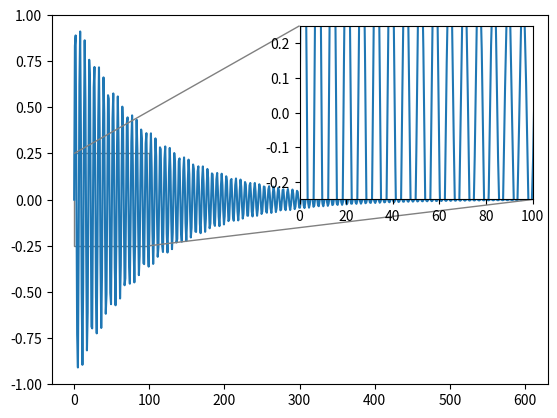

Recreate this plot in Python.
# %%
import matplotlib.pyplot as plt
import numpy as np
from mpl_toolkits.axes_grid1.inset_locator import mark_inset

# 假设你的数据
x = np.linspace(0, 600, 600)
y = np.sin(x) * np.exp(-0.01*x)

fig, ax = plt.subplots() # 创建一个新的图表和坐标轴
ax.plot(x, y) # 在主坐标轴上画出原始数据

# 创建放大的区域
axins = ax.inset_axes([0.5, 0.5, 0.47, 0.47]) # 这个列表分别代表了放大区域左下角的x，y坐标以及区域的宽度和高度
axins.plot(x, y) # 在新的坐标轴上画出原始数据

# 设定放大的区域
x1, x2, y1, y2 = 0, 100, -0.25, 0.25
axins.set_xlim(x1, x2)
axins.set_ylim(y1, y2)

# 在主图和放大区域之间添加连接线
mark_inset(ax, axins, loc1=2, loc2=4, fc="none", ec="0.5")

# 使用plt.show()来显示图像
plt.show()


# %%
